The GitHub repository Anand2027Gupta/EcoScrap contains a labelled image folder "data" with 18 categories: air conditioner, battery, keyboard, laptop, microchip IC, microwave, mobile phone, computer mouse, PCB, passive component, printer, refrigerator, resistor, television, washing machine, heat sink, light bulbs, transistor. Examples follow, each with its label.

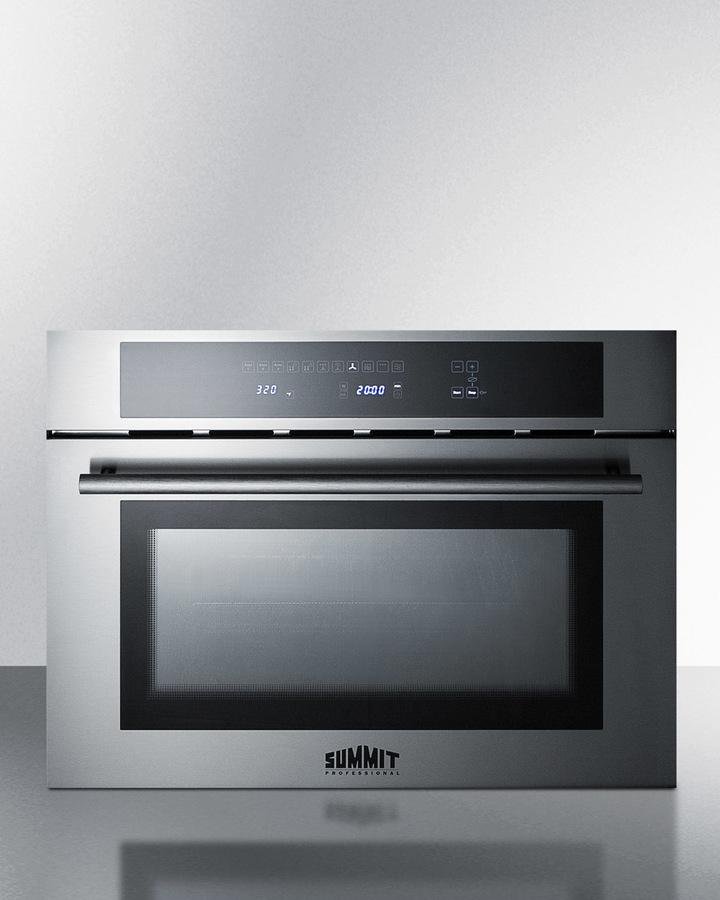
Label: microwave

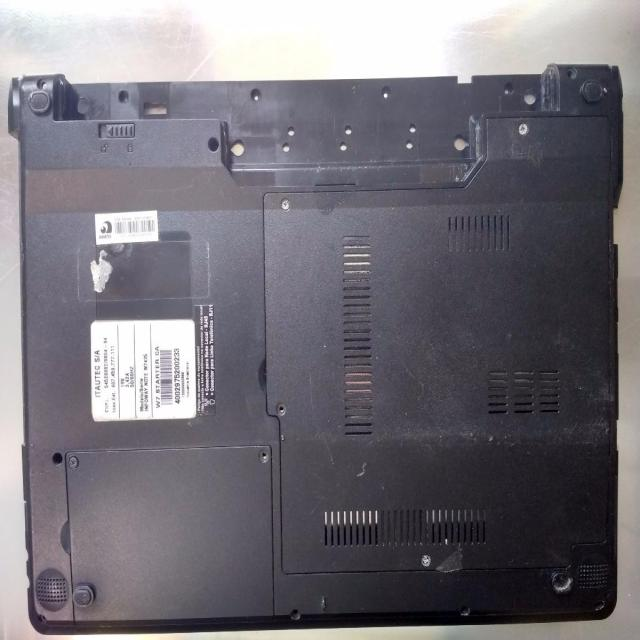
Label: laptop

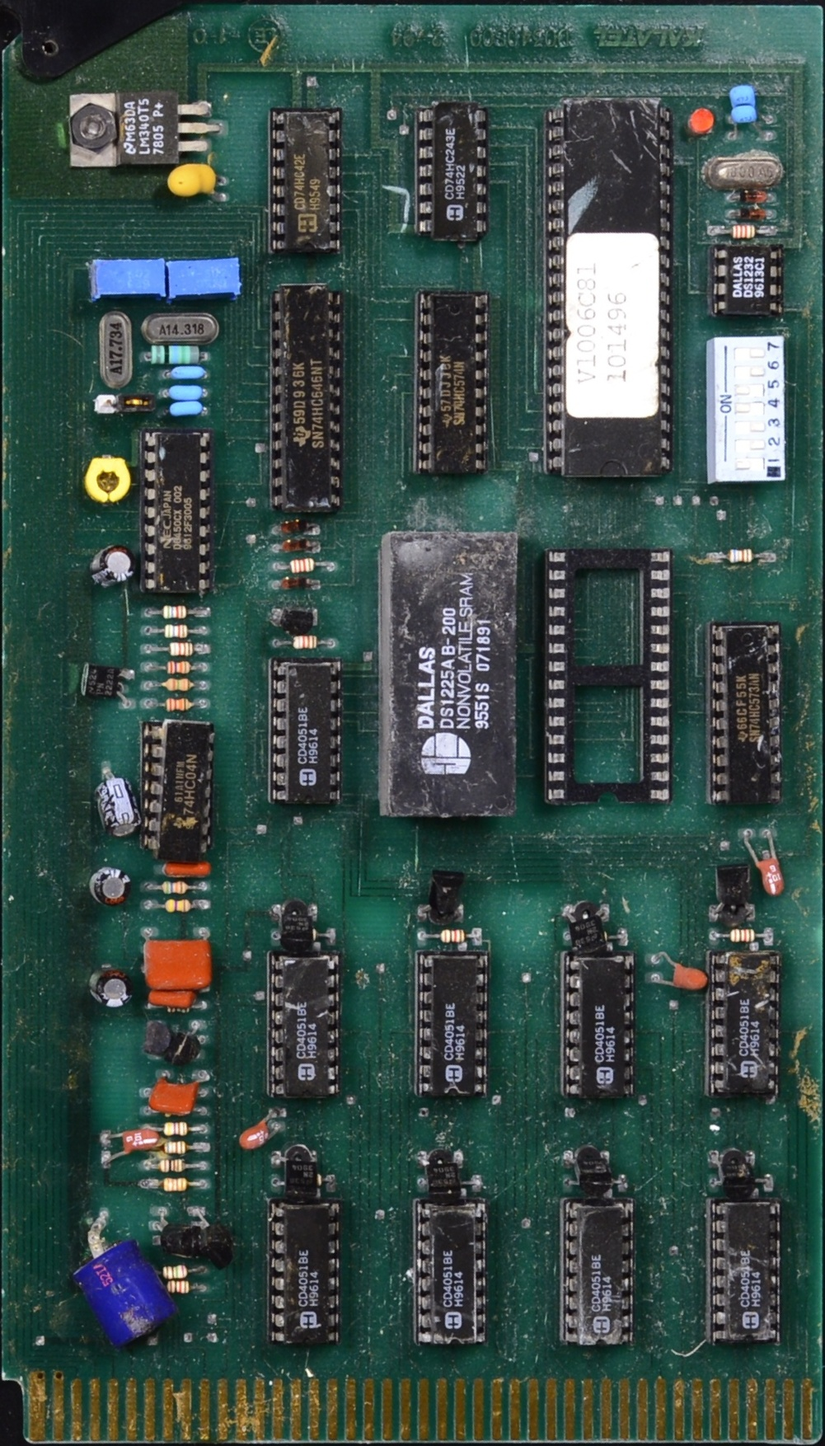
Label: PCB

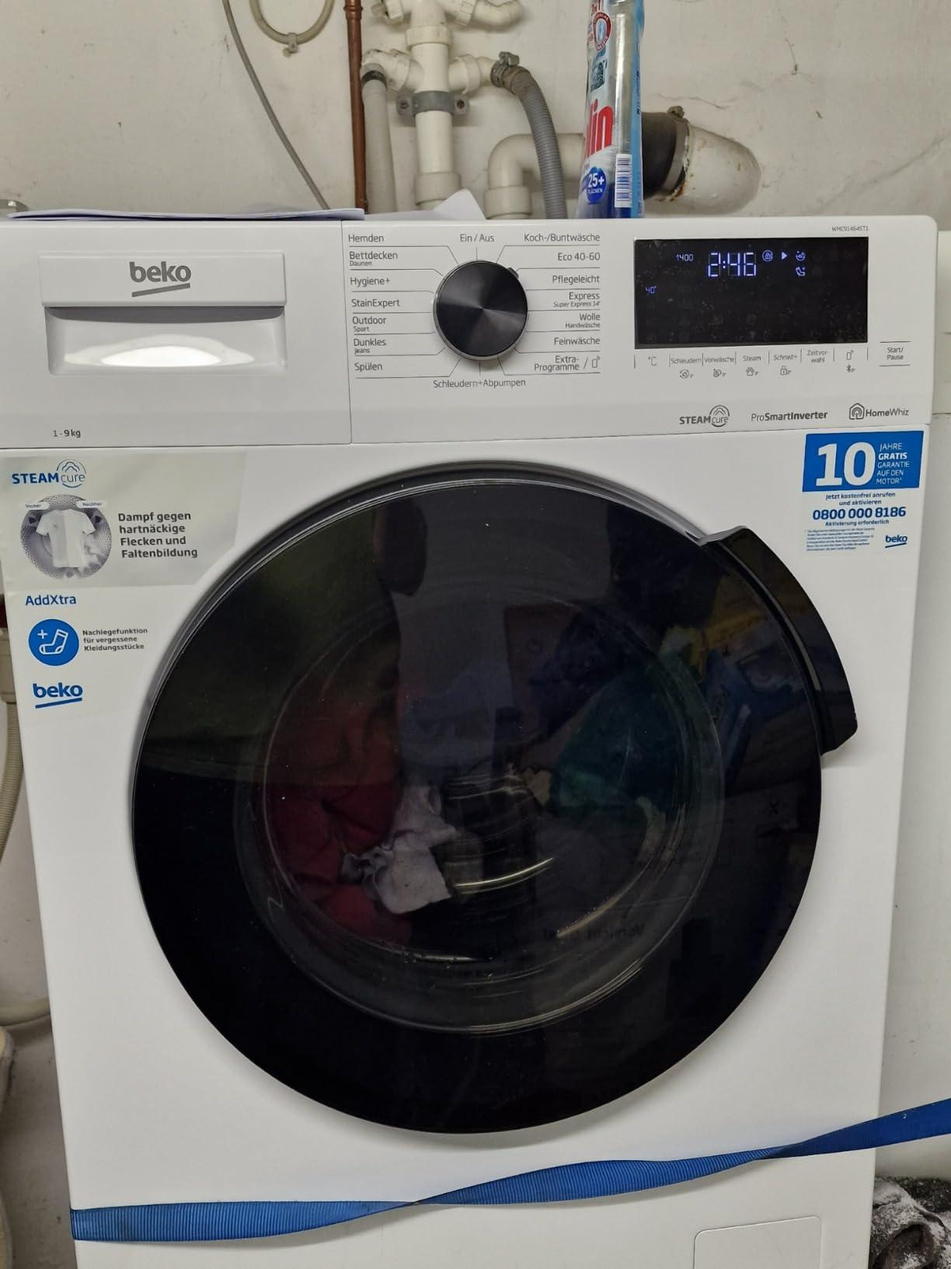
Label: washing machine

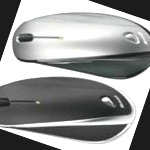
Label: computer mouse

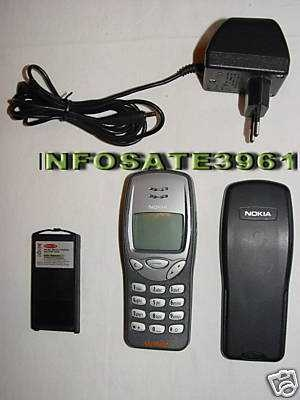
Label: mobile phone
